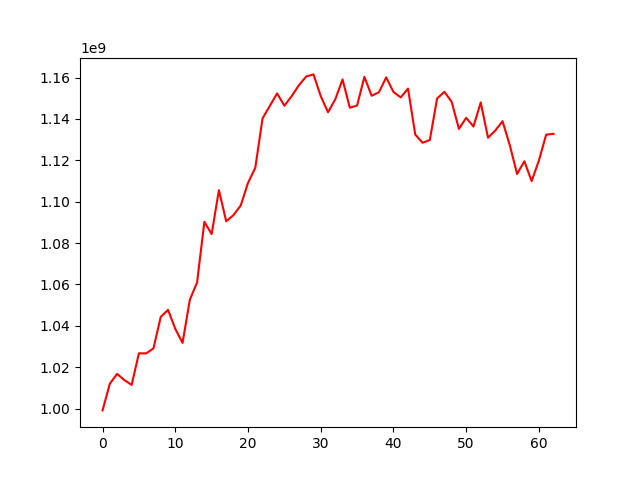

The table this chart was drawn from, first rows:
, 0
0, 999140679
1, 1012034027
2, 1016789198
3, 1013797531
4, 1011440279
5, 1026735034
6, 1026697407
7, 1029107264
8, 1044335337
9, 1047716630
10, 1038556941
11, 1031760892
12, 1052585839
13, 1061029032
14, 1090290428
15, 1084335169
16, 1105570447
17, 1090543989
18, 1093505145
19, 1098171773
20, 1109100674
21, 1116373768
22, 1140252957
23, 1146295095
24, 1152332844
25, 1146394417
26, 1151005085
27, 1156282925
28, 1160507034
29, 1161520786
30, 1151011229
31, 1143244529
32, 1149486257
33, 1159065499
34, 1145414299
35, 1146473796
36, 1160337564
37, 1151199620
38, 1152892206
39, 1160068670
40, 1153029325
41, 1150404358
42, 1154663798
43, 1132411700
44, 1128481885
45, 1129803372
46, 1149877332
47, 1153086572
48, 1148288445
49, 1135188663
50, 1140531894
51, 1136322605
52, 1147988609
53, 1130934043
54, 1134403507
55, 1138902200
56, 1127253751
57, 1113381410
58, 1119542131
59, 1109946816
... 3 more rows
